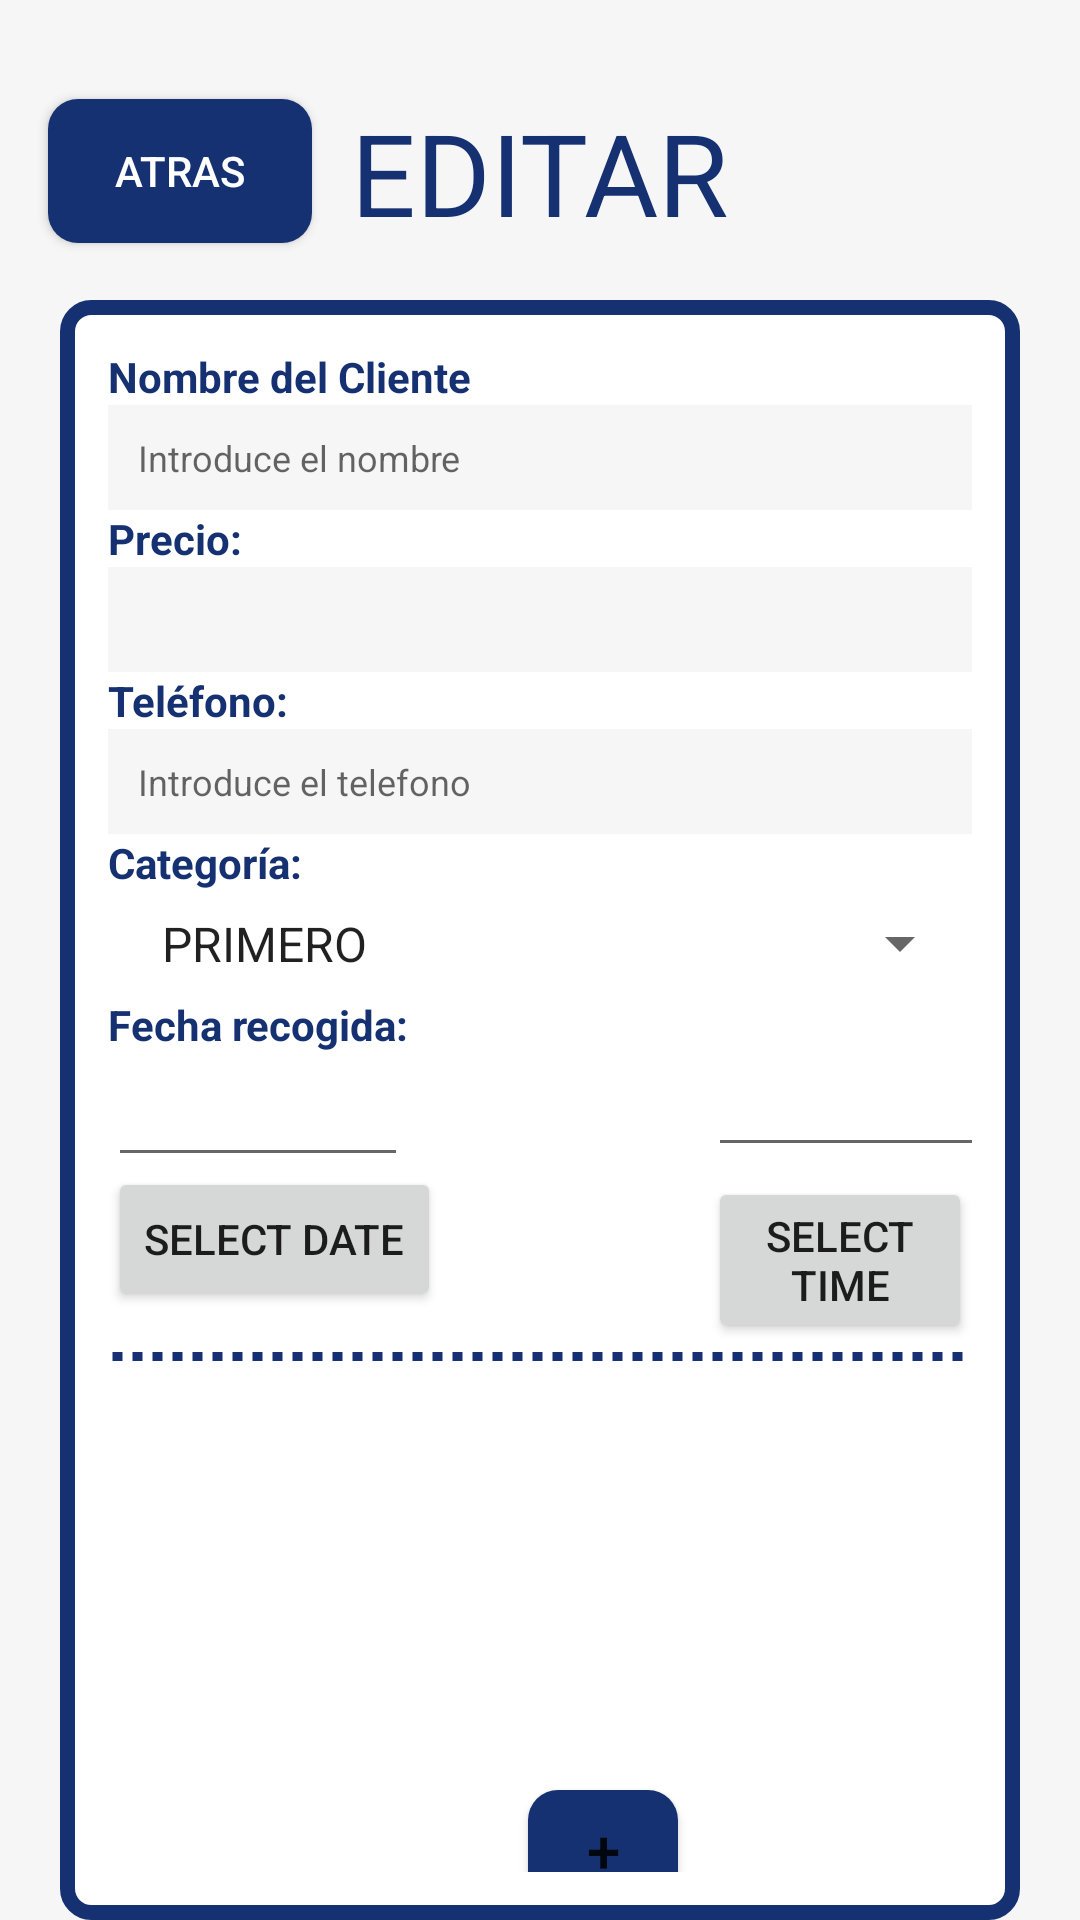

Write the Android layout XML for this screen, with the resource values it uses.
<!-- AndroidManifest.xml: application theme AppTheme -->
<!-- res/layout/activity_edit_order.xml -->
<?xml version="1.0" encoding="utf-8"?>
<androidx.constraintlayout.widget.ConstraintLayout xmlns:android="http://schemas.android.com/apk/res/android"
    xmlns:app="http://schemas.android.com/apk/res-auto"
    xmlns:tools="http://schemas.android.com/tools"
    android:layout_width="match_parent"
    android:layout_height="match_parent"
    tools:context=".ui.edit_order">
    <RelativeLayout
        android:layout_width="match_parent"
        android:layout_height="match_parent"
        android:background="#F6F6F6"
        android:visibility="visible"
        tools:layout_editor_absoluteX="0dp"
        tools:layout_editor_absoluteY="41dp"
        tools:visibility="visible">

        <TextView
            android:id="@+id/textViewNombreClientePedidoDes"
            android:layout_width="wrap_content"
            android:layout_height="wrap_content"
            android:layout_centerHorizontal="true"
            android:layout_marginTop="32dp"
            android:text="@string/editar"
            android:textColor="#163172"
            android:textSize="38sp" />


        <Button
            android:id="@+id/buttonAtras"
            android:layout_width="wrap_content"
            android:layout_height="wrap_content"
            android:layout_below="@id/textViewNombreClientePedidoDes"
            android:layout_alignParentStart="true"
            android:layout_marginStart="16dp"
            android:layout_marginTop="-50dp"
            android:background="@drawable/custom_button2"
            android:text="atras"
            android:textColor="#FFF" />

        <LinearLayout
            android:id="@+id/placeDes"
            android:layout_width="match_parent"
            android:layout_height="555dp"
            android:layout_marginTop="100dp"
            android:background="@drawable/plato_info"
            android:layout_marginHorizontal="20dp"
            android:orientation="vertical"
            android:padding="16dp"
            android:visibility="visible"
            tools:visibility="visible">

            />

            <TextView
                android:id="@+id/textViewNombreCliente"
                android:layout_width="wrap_content"
                android:layout_height="wrap_content"
                android:textSize="14sp"
                android:textColor="#163172"
                android:textStyle="bold"
                android:text="Nombre del Cliente" />

            <EditText
            android:id="@+id/editTextNombreClienteEdit"
            android:layout_width="wrap_content"
            android:layout_height="wrap_content"
            android:hint="Introduce el nombre"
            android:inputType="text"
            android:textSize="12sp"
            android:minHeight="35dp"
            android:minWidth="340dp"
            android:paddingLeft="10dp"
            android:background="#F6F6F6"


            />

            <TextView
                android:id="@+id/textViewPrecioPedido"
                android:layout_width="wrap_content"
                android:layout_height="wrap_content"
                android:textSize="14sp"
                android:textColor="#163172"
                android:textStyle="bold"
                android:text="Precio:" />
            <TextView
                android:id="@+id/editTextPrecioEdit"
                android:layout_width="wrap_content"
                android:layout_height="wrap_content"
                android:textSize="12sp"
                android:minHeight="35dp"
                android:minWidth="340dp"
                android:paddingLeft="10dp"
                android:background="#F6F6F6"


                />

            <TextView
                android:id="@+id/textViewTelefonoPedido"
                android:layout_width="wrap_content"
                android:layout_height="wrap_content"
                android:textSize="14sp"
                android:textColor="#163172"
                android:textStyle="bold"
                android:text="Teléfono:" />
            <EditText
                android:id="@+id/editTextTelefonoEdit"
                android:layout_width="wrap_content"
                android:layout_height="wrap_content"
                android:hint="Introduce el telefono"
                android:inputType="text"
                android:textSize="12sp"
                android:minHeight="35dp"
                android:minWidth="340dp"
                android:paddingLeft="10dp"
                android:background="#F6F6F6"


                />
            <TextView
                android:id="@+id/textViewCategoria"
                android:layout_width="wrap_content"
                android:layout_height="wrap_content"

                android:text="Categoría: "
                android:textSize="14sp"
                android:textColor="#163172"
                android:textStyle="bold"
                />

            <Spinner
                android:id="@+id/spinnerCategorias"
                android:layout_width="match_parent"
                android:layout_height="wrap_content"
                android:entries="@array/categorias"
                android:paddingLeft="10dp"
                android:textSize="18sp"

                android:minHeight="35dp"
                android:minWidth="340dp"
                android:prompt="@string/selecciona_categoria"
                android:spinnerMode="dropdown"
                />
            <TextView
                android:id="@+id/textViewFechaPedido"
                android:layout_width="wrap_content"
                android:layout_height="wrap_content"
                android:textSize="14sp"
                android:textColor="#163172"
                android:textStyle="bold"
                android:text="Fecha recogida:" />
            

            <EditText
                android:layout_width="100dp"
                android:layout_height="wrap_content"
                android:id="@+id/in_date"

                android:layout_alignParentTop="true"
                android:layout_alignParentLeft="true"
                android:layout_alignParentStart="true" />

            <EditText
                android:id="@+id/in_time"
                android:layout_width="100dp"
                android:layout_height="wrap_content"
                android:layout_marginLeft="200dp"
                android:layout_marginTop="-45dp"
                android:layout_alignParentStart="true" />

            <Button
                android:layout_width="wrap_content"
                android:layout_height="wrap_content"
                android:text="SELECT DATE"
                android:id="@+id/btn_date"
                android:layout_alignBottom="@+id/in_date"
                android:layout_toRightOf="@+id/in_date"
                android:layout_toEndOf="@+id/in_date" />



            <Button
                android:layout_width="wrap_content"
                android:layout_height="wrap_content"
                android:text="SELECT TIME"
                android:id="@+id/btn_time"
                android:layout_alignLeft="@+id/in_time"
                android:layout_alignStart="@+id/btn_date"
                android:layout_marginLeft="200dp"
                android:layout_marginTop="-45dp"/>

            
            <View
                android:layout_width="match_parent"
                android:layout_height="9dp"
                android:layout_marginBottom="5dp"
                android:background="@drawable/dashed_line" />
            <androidx.recyclerview.widget.RecyclerView
                android:id="@+id/recyclerViewPlates"
                android:layout_width="match_parent"
                android:layout_height="130dp"
                tools:listitem="@layout/recyclerview_edit_raciones"
                />
            <Button
                android:id="@+id/buttonAddRacion"
                android:layout_width="50dp"
                android:layout_height="40dp"
                android:layout_below="@id/placeAdd"
                android:layout_centerHorizontal="true"
                android:layout_marginLeft="140dp"
                android:layout_marginTop="5dp"
                android:background="@drawable/custom_button2"
                android:text="+"
                android:textSize="20dp"
                />
        </LinearLayout>


        <Button
            android:id="@+id/buttonGuardarPedido"
            android:layout_width="wrap_content"
            android:layout_height="wrap_content"
            android:layout_below="@id/placeDes"
            android:layout_centerHorizontal="true"
            android:layout_marginTop="5dp"
            android:background="@drawable/custom_button2"
            android:text="@string/guardar" />




    </RelativeLayout>

</androidx.constraintlayout.widget.ConstraintLayout>
<!-- res/layout/recyclerview_edit_raciones.xml (included above) -->
<LinearLayout xmlns:android="http://schemas.android.com/apk/res/android"
    xmlns:tools="http://schemas.android.com/tools"
    android:layout_width="match_parent"
    android:layout_height="wrap_content"
    android:background="#FFFFFF"
    android:backgroundTint="#FFFFFF"
    android:orientation="vertical"
    android:padding="1dp"
    android:visibility="visible"
    tools:visibility="visible">



    <LinearLayout
        android:layout_width="match_parent"
        android:layout_height="wrap_content"
        android:orientation="horizontal">


        <TextView
            android:id="@+id/textViewRacion"
            android:layout_width="wrap_content"
            android:layout_height="wrap_content"
            android:inputType="text"
            android:textSize="12sp"
            android:minHeight="30dp"
            android:minWidth="140dp"
            android:paddingLeft="10dp"
            android:paddingTop="5dp"
            android:background="#F6F6F6"


            />

        <TextView
            android:id="@+id/textViewCantidad"
            android:layout_width="131dp"
            android:layout_height="wrap_content"
            android:layout_weight="1"
            android:padding="2dp"
            android:text="___________"
            android:textSize="16sp" />
        <EditText
            android:id="@+id/editTextCantidad"
            android:layout_width="wrap_content"
            android:layout_height="wrap_content"
            android:inputType="number"
            android:textSize="12sp"
            android:minHeight="35dp"
            android:minWidth="50dp"
            android:paddingLeft="5dp"
            android:background="#F6F6F6"


            />
        <Button
            android:id="@+id/borrarRacion"
            android:layout_width="40dp"
            android:layout_height="wrap_content"
            android:text="x"

            />
    </LinearLayout>
</LinearLayout>
<!-- resources referenced by this layout -->
<resources>
  <array name="categorias">
          <item>PRIMERO</item>
          <item>SEGUNDO</item>
          <item>POSTRE</item>
      </array>
  <!-- drawable custom_button2 (drawable) -->
  <shape xmlns:android="http://schemas.android.com/apk/res/android"
      android:shape="rectangle">
      <solid android:color="#163172" /> 
      <corners android:radius="10dp" /> 
  </shape>
  <!-- drawable dashed_line (drawable) -->
  <?xml version="1.0" encoding="utf-8"?>
  <shape xmlns:android="http://schemas.android.com/apk/res/android"
      android:shape="line">
      <stroke
          android:color="@color/colorPrimary"
          android:dashWidth="10px"
          android:dashGap="10px"
          android:width="3dp"/>
  </shape>
  <!-- drawable plato_info (drawable) -->
  <shape xmlns:android="http://schemas.android.com/apk/res/android">
      <solid android:color="#FFFFFF" /> 
      <stroke
          android:width="5dp"
          android:color="#163172" /> 
      <corners android:radius="8dp" /> 
  
  </shape>
  <string name="editar">EDITAR</string>
  <string name="guardar">GUARDAR</string>
  <string name="selecciona_categoria">Selecciona una categoria</string>
  <style name="AppTheme" parent="Theme.MaterialComponents.Light.DarkActionBar">
          
          <item name="colorPrimary">@color/colorPrimary</item>
  
          <item name="colorAccent">@color/colorAccent</item>
      </style>
  <color name="colorPrimary">#163172</color>
  <color name="colorAccent">#FFAA00</color>
</resources>
